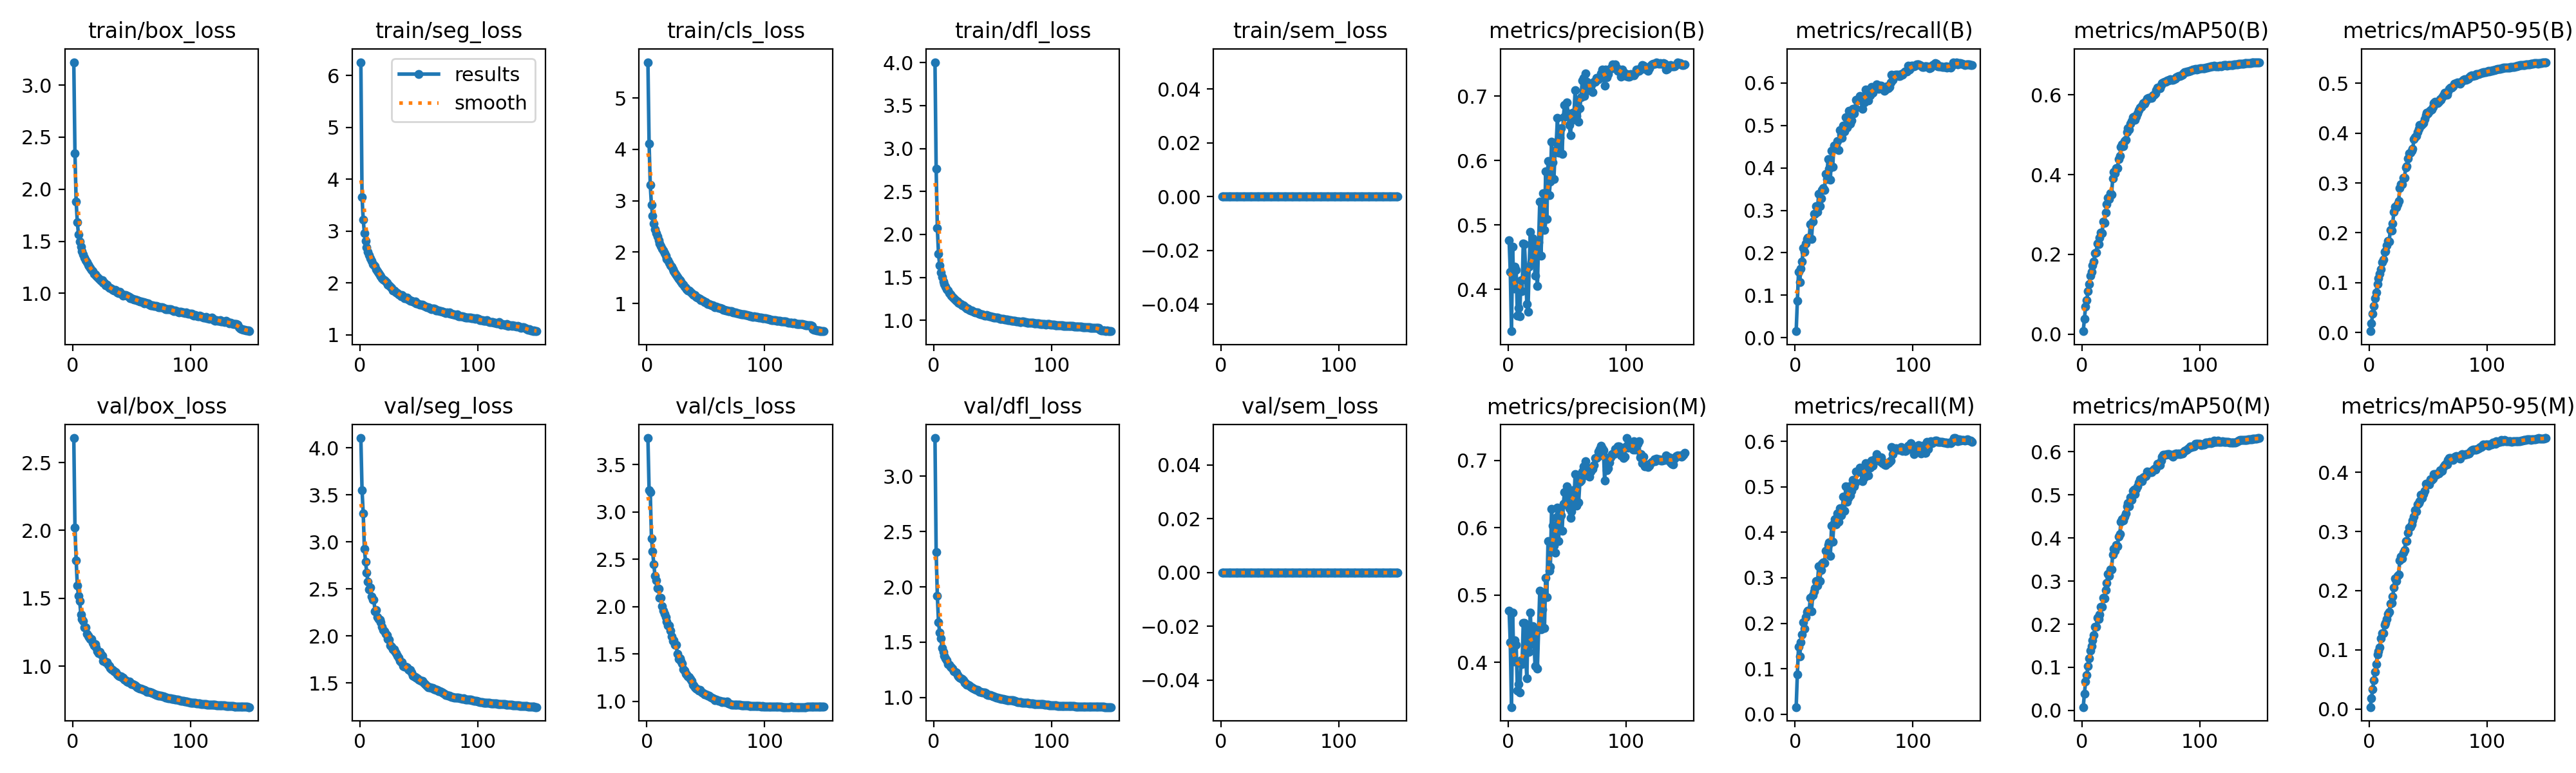

The table this chart was drawn from, first rows:
epoch, time, train/box_loss, train/seg_loss, train/cls_loss, train/dfl_loss, train/sem_loss, metrics/precision(B), metrics/recall(B), metrics/mAP50(B), metrics/mAP50-95(B), metrics/precision(M), metrics/recall(M), metrics/mAP50(M), metrics/mAP50-95(M), val/box_loss, val/seg_loss, val/cls_loss, val/dfl_loss, val/sem_loss, lr/pg0, lr/pg1, lr/pg2, lr/pg3
1, 191.3, 3.221, 6.259, 5.696, 4.005, 0, 0.4764, 0.01556, 0.00719, 0.0026, 0.4766, 0.01593, 0.00777, 0.00335, 2.68, 4.105, 3.779, 3.345, 0, 0.009979, 0.003326, 0.009979, 0.003326
2, 356.7, 2.342, 3.659, 4.112, 2.762, 0, 0.4276, 0.08657, 0.03889, 0.01887, 0.4295, 0.0875, 0.03854, 0.01839, 2.021, 3.554, 3.231, 2.316, 0, 0.01985, 0.006616, 0.01985, 0.006616
3, 520.7, 1.879, 3.218, 3.303, 2.072, 0, 0.3349, 0.1554, 0.0691, 0.03709, 0.3336, 0.1484, 0.06652, 0.03328, 1.781, 3.307, 3.21, 1.92, 0, 0.02958, 0.009861, 0.02958, 0.009861
4, 677.5, 1.682, 2.959, 2.915, 1.771, 0, 0.4661, 0.1312, 0.08456, 0.05298, 0.4736, 0.127, 0.08147, 0.04849, 1.593, 2.926, 2.72, 1.68, 0, 0.02941, 0.009802, 0.02941, 0.009802
5, 834.4, 1.563, 2.814, 2.702, 1.638, 0, 0.4009, 0.1623, 0.1077, 0.06842, 0.4008, 0.159, 0.1029, 0.06337, 1.52, 2.79, 2.585, 1.587, 0, 0.02921, 0.009736, 0.02921, 0.009736
6, 990.1, 1.494, 2.689, 2.557, 1.553, 0, 0.4349, 0.179, 0.1251, 0.08064, 0.4327, 0.1751, 0.1206, 0.0762, 1.48, 2.673, 2.446, 1.533, 0, 0.02901, 0.00967, 0.02901, 0.00967
7, 1145, 1.445, 2.593, 2.45, 1.501, 0, 0.4304, 0.2108, 0.1472, 0.09779, 0.4264, 0.2019, 0.1394, 0.09173, 1.38, 2.58, 2.325, 1.45, 0, 0.02881, 0.009604, 0.02881, 0.009604
8, 1302, 1.403, 2.536, 2.371, 1.453, 0, 0.3588, 0.2029, 0.1568, 0.1085, 0.3586, 0.1887, 0.1487, 0.09811, 1.349, 2.499, 2.279, 1.412, 0, 0.02861, 0.009538, 0.02861, 0.009538
9, 1458, 1.371, 2.477, 2.302, 1.419, 0, 0.3707, 0.2222, 0.1728, 0.1184, 0.3676, 0.2131, 0.163, 0.1047, 1.332, 2.518, 2.193, 1.379, 0, 0.02842, 0.009472, 0.02842, 0.009472
10, 1614, 1.344, 2.428, 2.228, 1.388, 0, 0.3578, 0.2326, 0.1824, 0.1265, 0.3548, 0.2248, 0.175, 0.119, 1.285, 2.418, 2.192, 1.355, 0, 0.02822, 0.009406, 0.02822, 0.009406
11, 1772, 1.315, 2.365, 2.172, 1.361, 0, 0.4138, 0.2359, 0.2033, 0.1416, 0.4026, 0.2279, 0.1935, 0.1279, 1.286, 2.386, 2.093, 1.336, 0, 0.02802, 0.00934, 0.02802, 0.00934
12, 1929, 1.298, 2.347, 2.123, 1.348, 0, 0.3966, 0.2348, 0.2042, 0.1462, 0.3972, 0.2263, 0.1934, 0.1281, 1.239, 2.388, 2.091, 1.302, 0, 0.02782, 0.009274, 0.02782, 0.009274
13, 2093, 1.274, 2.319, 2.068, 1.319, 0, 0.4714, 0.2674, 0.228, 0.1613, 0.4584, 0.2565, 0.2148, 0.142, 1.225, 2.266, 2.004, 1.297, 0, 0.02762, 0.009208, 0.02762, 0.009208
14, 2251, 1.262, 2.261, 2.037, 1.305, 0, 0.4702, 0.2323, 0.2264, 0.1634, 0.4587, 0.2266, 0.2121, 0.1452, 1.214, 2.28, 1.959, 1.279, 0, 0.02743, 0.009142, 0.02743, 0.009142
15, 2408, 1.24, 2.219, 1.981, 1.286, 0, 0.4327, 0.2741, 0.2423, 0.175, 0.4136, 0.2612, 0.2218, 0.1519, 1.203, 2.201, 1.922, 1.275, 0, 0.02723, 0.009076, 0.02723, 0.009076
16, 2564, 1.224, 2.189, 1.926, 1.271, 0, 0.3775, 0.292, 0.2548, 0.1833, 0.376, 0.2696, 0.2404, 0.1604, 1.199, 2.178, 1.888, 1.262, 0, 0.02703, 0.00901, 0.02703, 0.00901
17, 2747, 1.21, 2.156, 1.866, 1.254, 0, 0.3654, 0.2917, 0.2537, 0.183, 0.448, 0.2775, 0.2399, 0.164, 1.171, 2.177, 1.84, 1.237, 0, 0.02683, 0.008944, 0.02683, 0.008944
18, 2903, 1.19, 2.128, 1.838, 1.243, 0, 0.4349, 0.3091, 0.2823, 0.2055, 0.4158, 0.2929, 0.2608, 0.1779, 1.154, 2.143, 1.804, 1.231, 0, 0.02663, 0.008878, 0.02663, 0.008878
19, 3060, 1.183, 2.093, 1.796, 1.227, 0, 0.4889, 0.2963, 0.2797, 0.2042, 0.4741, 0.2825, 0.2595, 0.1796, 1.162, 2.101, 1.8, 1.225, 0, 0.02644, 0.008812, 0.02644, 0.008812
20, 3217, 1.17, 2.068, 1.747, 1.215, 0, 0.4425, 0.3381, 0.3051, 0.2189, 0.4273, 0.3249, 0.2789, 0.1897, 1.139, 2.066, 1.75, 1.206, 0, 0.02624, 0.008746, 0.02624, 0.008746
21, 3374, 1.157, 2.052, 1.72, 1.206, 0, 0.4789, 0.3102, 0.3255, 0.242, 0.4534, 0.2934, 0.2951, 0.2059, 1.11, 2.054, 1.686, 1.192, 0, 0.02604, 0.00868, 0.02604, 0.00868
22, 3532, 1.147, 2.021, 1.669, 1.199, 0, 0.4601, 0.3284, 0.3417, 0.2525, 0.4372, 0.3169, 0.3162, 0.2205, 1.095, 2.027, 1.638, 1.183, 0, 0.02584, 0.008614, 0.02584, 0.008614
23, 3703, 1.134, 1.998, 1.629, 1.187, 0, 0.421, 0.3479, 0.3389, 0.2505, 0.3949, 0.3306, 0.3125, 0.2165, 1.108, 2.009, 1.643, 1.174, 0, 0.02564, 0.008548, 0.02564, 0.008548
24, 3860, 1.122, 1.964, 1.593, 1.175, 0, 0.4652, 0.3524, 0.354, 0.2577, 0.4463, 0.3333, 0.3265, 0.2246, 1.088, 1.967, 1.597, 1.166, 0, 0.02545, 0.008482, 0.02545, 0.008482
25, 4016, 1.123, 1.954, 1.556, 1.17, 0, 0.4047, 0.3474, 0.3505, 0.2633, 0.391, 0.3323, 0.3269, 0.2274, 1.077, 1.958, 1.596, 1.157, 0, 0.02525, 0.008416, 0.02525, 0.008416
26, 4173, 1.101, 1.924, 1.517, 1.158, 0, 0.4727, 0.3853, 0.3897, 0.2901, 0.4502, 0.36, 0.3621, 0.2507, 1.041, 1.901, 1.503, 1.134, 0, 0.02505, 0.00835, 0.02505, 0.00835
27, 4329, 1.099, 1.898, 1.478, 1.15, 0, 0.5357, 0.3738, 0.4062, 0.2974, 0.506, 0.3586, 0.3754, 0.2573, 1.039, 1.885, 1.448, 1.13, 0, 0.02485, 0.008284, 0.02485, 0.008284
28, 4485, 1.078, 1.857, 1.451, 1.139, 0, 0.4519, 0.4203, 0.4028, 0.2979, 0.4493, 0.3716, 0.3697, 0.2539, 1.029, 1.857, 1.454, 1.118, 0, 0.02465, 0.008218, 0.02465, 0.008218
29, 4642, 1.08, 1.856, 1.426, 1.133, 0, 0.5011, 0.398, 0.4156, 0.3101, 0.4788, 0.3774, 0.3843, 0.2643, 1.029, 1.858, 1.425, 1.114, 0, 0.02446, 0.008152, 0.02446, 0.008152
30, 4798, 1.064, 1.842, 1.393, 1.125, 0, 0.5495, 0.3719, 0.4156, 0.3108, 0.4975, 0.3484, 0.3802, 0.2685, 1.01, 1.836, 1.404, 1.107, 0, 0.02426, 0.008086, 0.02426, 0.008086
31, 4954, 1.053, 1.814, 1.363, 1.116, 0, 0.4924, 0.4407, 0.4394, 0.331, 0.4507, 0.4144, 0.4033, 0.2837, 1.002, 1.815, 1.34, 1.1, 0, 0.02406, 0.00802, 0.02406, 0.00802
32, 5112, 1.05, 1.805, 1.33, 1.112, 0, 0.5831, 0.4022, 0.4475, 0.3339, 0.5255, 0.3795, 0.4089, 0.284, 0.9867, 1.792, 1.325, 1.094, 0, 0.02386, 0.007954, 0.02386, 0.007954
33, 5268, 1.042, 1.78, 1.31, 1.104, 0, 0.5092, 0.4522, 0.4704, 0.3497, 0.4965, 0.4201, 0.4378, 0.2982, 0.9784, 1.767, 1.291, 1.088, 0, 0.02366, 0.007888, 0.02366, 0.007888
34, 5425, 1.034, 1.77, 1.282, 1.099, 0, 0.5987, 0.4507, 0.4763, 0.3597, 0.5801, 0.4291, 0.4443, 0.3063, 0.9734, 1.739, 1.286, 1.082, 0, 0.02347, 0.007822, 0.02347, 0.007822
35, 5582, 1.024, 1.745, 1.256, 1.092, 0, 0.546, 0.446, 0.4718, 0.3609, 0.5358, 0.4175, 0.4404, 0.3077, 0.9662, 1.719, 1.268, 1.074, 0, 0.02327, 0.007756, 0.02327, 0.007756
36, 5878, 1.035, 1.766, 1.249, 1.093, 0, 0.5674, 0.4637, 0.4844, 0.3648, 0.542, 0.4412, 0.4497, 0.3125, 0.9584, 1.722, 1.258, 1.07, 0, 0.02307, 0.00769, 0.02307, 0.00769
37, 6042, 1.026, 1.745, 1.228, 1.09, 0, 0.6296, 0.442, 0.4875, 0.3687, 0.6277, 0.4235, 0.4575, 0.3188, 0.9544, 1.684, 1.239, 1.067, 0, 0.02287, 0.007624, 0.02287, 0.007624
38, 6200, 1.009, 1.707, 1.201, 1.079, 0, 0.5968, 0.4884, 0.5059, 0.3879, 0.6033, 0.4528, 0.4736, 0.3254, 0.9392, 1.672, 1.215, 1.056, 0, 0.02267, 0.007558, 0.02267, 0.007558
39, 6356, 1.001, 1.699, 1.176, 1.076, 0, 0.5711, 0.478, 0.5158, 0.3923, 0.5734, 0.4371, 0.4813, 0.3362, 0.9318, 1.673, 1.177, 1.05, 0, 0.02248, 0.007492, 0.02248, 0.007492
40, 6514, 1.011, 1.72, 1.166, 1.072, 0, 0.6149, 0.471, 0.5125, 0.3941, 0.5624, 0.4454, 0.4733, 0.3342, 0.9274, 1.669, 1.172, 1.051, 0, 0.02228, 0.007426, 0.02228, 0.007426
41, 6671, 0.9965, 1.681, 1.161, 1.065, 0, 0.6285, 0.4987, 0.5283, 0.4016, 0.6154, 0.4782, 0.4939, 0.3459, 0.9262, 1.649, 1.149, 1.048, 0, 0.02208, 0.00736, 0.02208, 0.00736
42, 6830, 0.9926, 1.673, 1.131, 1.062, 0, 0.666, 0.485, 0.5344, 0.4088, 0.6299, 0.4474, 0.4888, 0.3476, 0.9165, 1.642, 1.132, 1.043, 0, 0.02188, 0.007294, 0.02188, 0.007294
43, 6989, 0.9758, 1.652, 1.11, 1.057, 0, 0.6123, 0.5195, 0.5438, 0.4158, 0.5803, 0.5015, 0.5098, 0.3516, 0.9146, 1.638, 1.127, 1.044, 0, 0.02168, 0.007228, 0.02168, 0.007228
44, 7146, 0.9831, 1.648, 1.101, 1.056, 0, 0.6354, 0.4943, 0.5448, 0.4156, 0.6243, 0.4674, 0.5126, 0.3617, 0.9018, 1.61, 1.118, 1.039, 0, 0.02149, 0.007162, 0.02149, 0.007162
45, 7304, 0.9811, 1.643, 1.09, 1.058, 0, 0.6507, 0.5005, 0.5373, 0.4171, 0.6181, 0.4756, 0.5026, 0.3569, 0.8988, 1.58, 1.123, 1.029, 0, 0.02129, 0.007096, 0.02129, 0.007096
46, 7461, 0.9745, 1.634, 1.07, 1.05, 0, 0.6097, 0.5349, 0.5456, 0.4203, 0.5958, 0.5007, 0.5134, 0.3635, 0.888, 1.569, 1.105, 1.024, 0, 0.02109, 0.00703, 0.02109, 0.00703
47, 7623, 0.971, 1.634, 1.072, 1.046, 0, 0.667, 0.5036, 0.5536, 0.4276, 0.6351, 0.4818, 0.5202, 0.3682, 0.8853, 1.563, 1.098, 1.022, 0, 0.02089, 0.006964, 0.02089, 0.006964
48, 7782, 0.9638, 1.607, 1.05, 1.044, 0, 0.6867, 0.5119, 0.5624, 0.4354, 0.6531, 0.4906, 0.5292, 0.3806, 0.887, 1.561, 1.089, 1.021, 0, 0.02069, 0.006898, 0.02069, 0.006898
49, 7937, 0.9544, 1.599, 1.03, 1.036, 0, 0.6689, 0.5387, 0.5681, 0.4409, 0.6346, 0.5157, 0.536, 0.3804, 0.8782, 1.55, 1.076, 1.016, 0, 0.0205, 0.006832, 0.0205, 0.006832
50, 8093, 0.9522, 1.592, 1.028, 1.036, 0, 0.6905, 0.5278, 0.5691, 0.4402, 0.661, 0.5013, 0.536, 0.3802, 0.8669, 1.538, 1.076, 1.01, 0, 0.0203, 0.006766, 0.0203, 0.006766
51, 8252, 0.9435, 1.578, 1.006, 1.028, 0, 0.6735, 0.5397, 0.5738, 0.4439, 0.647, 0.5088, 0.5318, 0.3794, 0.8695, 1.533, 1.07, 1.011, 0, 0.0201, 0.0067, 0.0201, 0.0067
52, 8409, 0.9414, 1.577, 0.9934, 1.028, 0, 0.6549, 0.5597, 0.5799, 0.4461, 0.6287, 0.533, 0.5414, 0.3887, 0.8629, 1.525, 1.061, 1.005, 0, 0.0199, 0.006634, 0.0199, 0.006634
53, 8564, 0.9424, 1.572, 0.9967, 1.028, 0, 0.639, 0.5591, 0.5773, 0.4476, 0.6142, 0.5325, 0.5421, 0.3874, 0.8582, 1.523, 1.062, 1.001, 0, 0.0197, 0.006568, 0.0197, 0.006568
54, 8720, 0.9359, 1.561, 0.9767, 1.028, 0, 0.6618, 0.5616, 0.5837, 0.453, 0.6238, 0.5333, 0.5432, 0.3895, 0.8518, 1.511, 1.05, 0.9998, 0, 0.01951, 0.006502, 0.01951, 0.006502
55, 8878, 0.9328, 1.557, 0.967, 1.021, 0, 0.6743, 0.5691, 0.5911, 0.4603, 0.6558, 0.5426, 0.5535, 0.3969, 0.8447, 1.496, 1.038, 0.9962, 0, 0.01931, 0.006436, 0.01931, 0.006436
56, 9034, 0.9285, 1.547, 0.9642, 1.019, 0, 0.6716, 0.5623, 0.5919, 0.463, 0.6376, 0.5346, 0.5527, 0.3972, 0.8425, 1.481, 1.035, 0.994, 0, 0.01911, 0.00637, 0.01911, 0.00637
57, 9189, 0.9233, 1.534, 0.9463, 1.016, 0, 0.7093, 0.5393, 0.5926, 0.46, 0.6798, 0.512, 0.5525, 0.3964, 0.8376, 1.466, 1.026, 0.9873, 0, 0.01891, 0.006304, 0.01891, 0.006304
58, 9346, 0.9204, 1.531, 0.931, 1.014, 0, 0.6695, 0.5623, 0.5931, 0.461, 0.6328, 0.5332, 0.5522, 0.3977, 0.834, 1.457, 1.015, 0.9874, 0, 0.01871, 0.006238, 0.01871, 0.006238
59, 9501, 0.9181, 1.519, 0.9377, 1.014, 0, 0.6947, 0.5535, 0.5921, 0.4624, 0.671, 0.5204, 0.5527, 0.3985, 0.8291, 1.455, 1.022, 0.9855, 0, 0.01852, 0.006172, 0.01852, 0.006172
60, 9655, 0.9121, 1.504, 0.927, 1.01, 0, 0.6607, 0.5848, 0.5992, 0.4686, 0.6373, 0.5526, 0.558, 0.4031, 0.8277, 1.455, 1.01, 0.9839, 0, 0.01832, 0.006106, 0.01832, 0.006106
... 90 more rows
